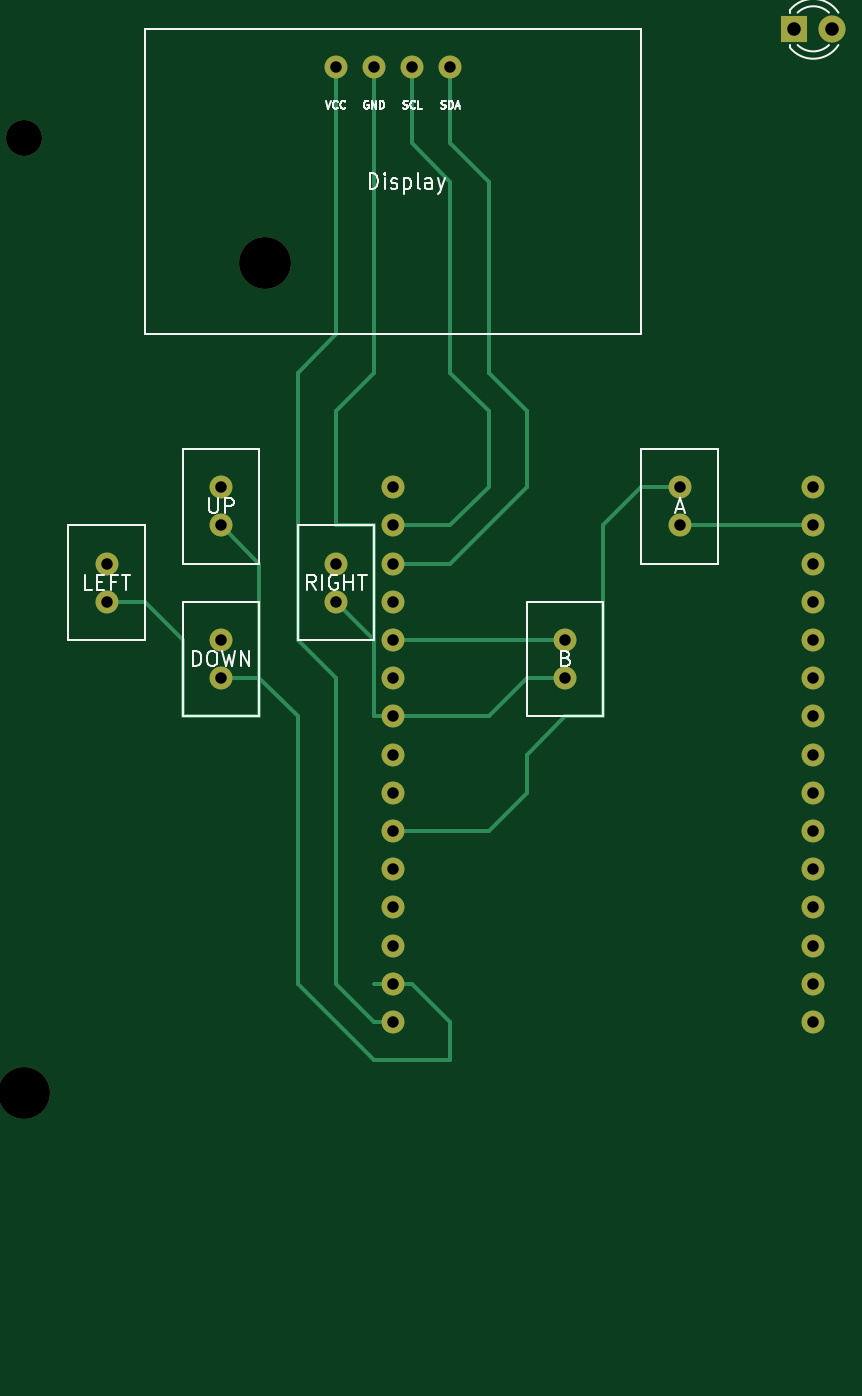
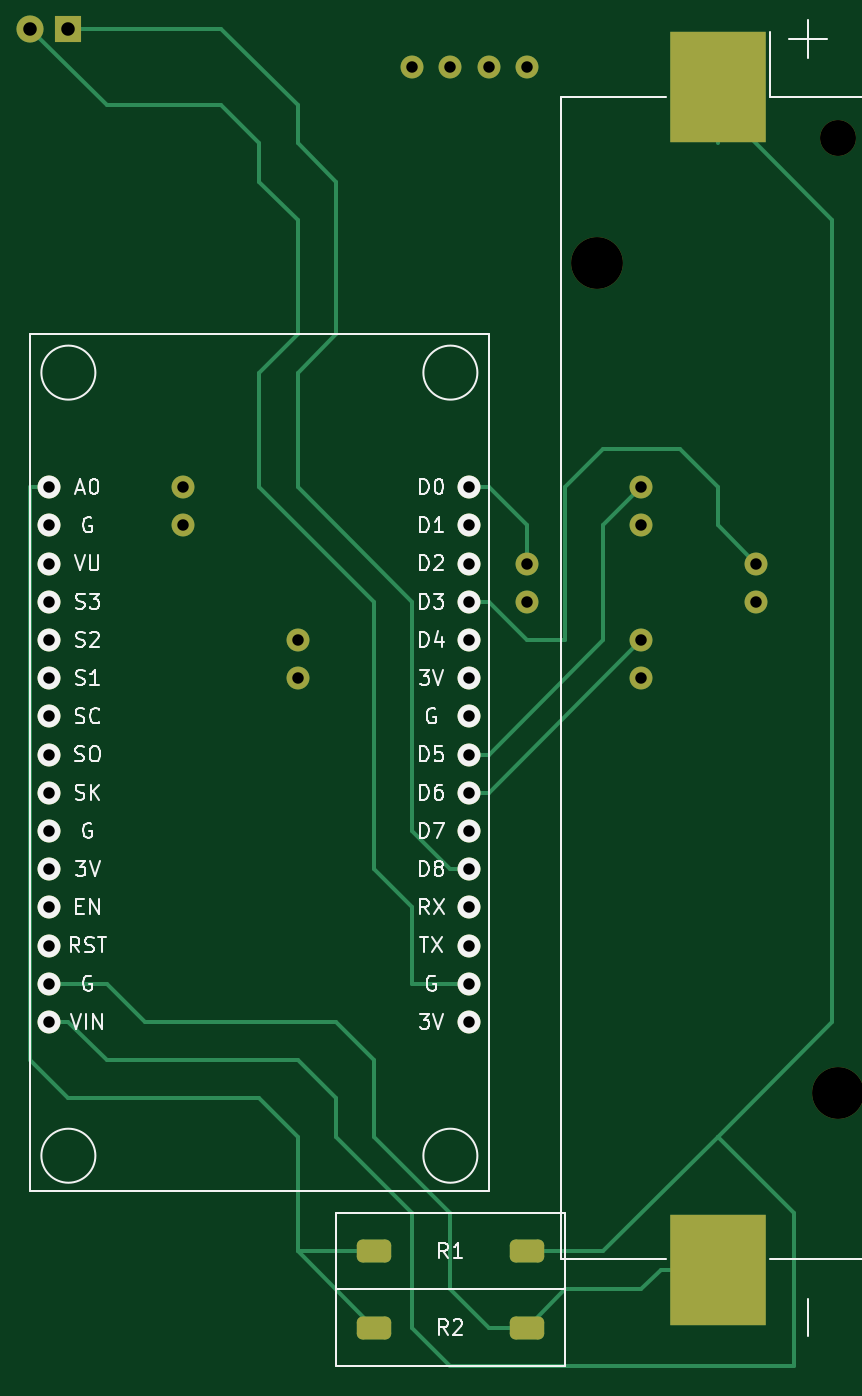
Circuit board: 11 layer files. Board 53.3 x 88.9 mm.
- bottom_copper: wifitools-B_Cu.gbr (7969 bytes)
- bottom_mask: wifitools-B_Mask.gbr (2977 bytes)
- paste: wifitools-B_Paste.gbr (1378 bytes)
- bottom_silk: wifitools-B_Silkscreen.gbr (38238 bytes)
- outline: wifitools-Edge_Cuts.gbr (439 bytes)
- top_copper: wifitools-F_Cu.gbr (5692 bytes)
- top_mask: wifitools-F_Mask.gbr (2095 bytes)
- paste: wifitools-F_Paste.gbr (466 bytes)
- top_silk: wifitools-F_Silkscreen.gbr (21444 bytes)
- drill: wifitools-NPTH.drl (458 bytes)
- drill: wifitools-PTH.drl (911 bytes)

=== bottom_copper: wifitools-B_Cu.gbr (7969 bytes, source omitted) ===
=== bottom_mask: wifitools-B_Mask.gbr (2977 bytes, source withheld) ===
=== paste: wifitools-B_Paste.gbr (1378 bytes, source withheld) ===
=== bottom_silk: wifitools-B_Silkscreen.gbr (38238 bytes, source omitted) ===
=== outline: wifitools-Edge_Cuts.gbr ===
%TF.GenerationSoftware,KiCad,Pcbnew,7.0.9+dfsg-1*%
%TF.CreationDate,2023-11-29T16:22:22+07:00*%
%TF.ProjectId,wifitools,77696669-746f-46f6-9c73-2e6b69636164,rev?*%
%TF.SameCoordinates,Original*%
%TF.FileFunction,Profile,NP*%
%FSLAX46Y46*%
G04 Gerber Fmt 4.6, Leading zero omitted, Abs format (unit mm)*
G04 Created by KiCad (PCBNEW 7.0.9+dfsg-1) date 2023-11-29 16:22:22*
%MOMM*%
%LPD*%
G01*
G04 APERTURE LIST*
G04 APERTURE END LIST*
M02*

=== top_copper: wifitools-F_Cu.gbr ===
%TF.GenerationSoftware,KiCad,Pcbnew,7.0.9+dfsg-1*%
%TF.CreationDate,2023-11-29T16:22:22+07:00*%
%TF.ProjectId,wifitools,77696669-746f-46f6-9c73-2e6b69636164,rev?*%
%TF.SameCoordinates,Original*%
%TF.FileFunction,Copper,L1,Top*%
%TF.FilePolarity,Positive*%
%FSLAX46Y46*%
G04 Gerber Fmt 4.6, Leading zero omitted, Abs format (unit mm)*
G04 Created by KiCad (PCBNEW 7.0.9+dfsg-1) date 2023-11-29 16:22:22*
%MOMM*%
%LPD*%
G01*
G04 APERTURE LIST*
%TA.AperFunction,ComponentPad*%
%ADD10C,1.524000*%
%TD*%
%TA.AperFunction,ComponentPad*%
%ADD11R,1.800000X1.800000*%
%TD*%
%TA.AperFunction,ComponentPad*%
%ADD12C,1.800000*%
%TD*%
%TA.AperFunction,Conductor*%
%ADD13C,0.250000*%
%TD*%
G04 APERTURE END LIST*
D10*
%TO.P,Display ,1*%
%TO.N,N/C*%
X137160000Y-58420000D03*
%TO.P,Display ,2*%
X139700000Y-58420000D03*
%TO.P,Display ,3*%
X142240000Y-58420000D03*
%TO.P,Display ,4*%
X144780000Y-58420000D03*
%TD*%
%TO.P,A,1*%
%TO.N,N/C*%
X160020000Y-86360000D03*
%TO.P,A,2*%
X160020000Y-88900000D03*
%TD*%
D11*
%TO.P,Senter,1*%
%TO.N,N/C*%
X167640000Y-55880000D03*
D12*
%TO.P,Senter,2*%
X170180000Y-55880000D03*
%TD*%
D10*
%TO.P,RIGHT,1*%
%TO.N,N/C*%
X137160000Y-91440000D03*
%TO.P,RIGHT,2*%
X137160000Y-93980000D03*
%TD*%
%TO.P,LEFT,1*%
%TO.N,N/C*%
X121920000Y-91440000D03*
%TO.P,LEFT,2*%
X121920000Y-93980000D03*
%TD*%
%TO.P,DOWN,1*%
%TO.N,N/C*%
X129540000Y-96520000D03*
%TO.P,DOWN,2*%
X129540000Y-99060000D03*
%TD*%
%TO.P,UP,1*%
%TO.N,N/C*%
X129540000Y-86360000D03*
%TO.P,UP,2*%
X129540000Y-88900000D03*
%TD*%
%TO.P,B,1*%
%TO.N,N/C*%
X152400000Y-96520000D03*
%TO.P,B,2*%
X152400000Y-99060000D03*
%TD*%
%TO.P,,1*%
%TO.N,N/C*%
X168910000Y-86360000D03*
%TO.P,,2*%
X168910000Y-88900000D03*
%TO.P,,3*%
X168910000Y-91440000D03*
%TO.P,,4*%
X168910000Y-93980000D03*
%TO.P,,5*%
X168910000Y-96520000D03*
%TO.P,,6*%
X168910000Y-99060000D03*
%TO.P,,7*%
X168910000Y-101600000D03*
%TO.P,,8*%
X168910000Y-104140000D03*
%TO.P,,9*%
X168910000Y-106680000D03*
%TO.P,,10*%
X168910000Y-109220000D03*
%TO.P,,11*%
X168910000Y-111760000D03*
%TO.P,,12*%
X168910000Y-114300000D03*
%TO.P,,13*%
X168910000Y-116840000D03*
%TO.P,,14*%
X168910000Y-119380000D03*
%TO.P,,15*%
X168910000Y-121920000D03*
%TO.P,,16*%
X140970000Y-121920000D03*
%TO.P,,17*%
X140970000Y-119380000D03*
%TO.P,,18*%
X140970000Y-116840000D03*
%TO.P,,19*%
X140970000Y-114300000D03*
%TO.P,,20*%
X140970000Y-111760000D03*
%TO.P,,21*%
X140970000Y-109220000D03*
%TO.P,,22*%
X140970000Y-106680000D03*
%TO.P,,23*%
X140970000Y-104140000D03*
%TO.P,,24*%
X140970000Y-101600000D03*
%TO.P,,25*%
X140970000Y-99060000D03*
%TO.P,,26*%
X140970000Y-96520000D03*
%TO.P,,27*%
X140970000Y-93980000D03*
%TO.P,,28*%
X140970000Y-91440000D03*
%TO.P,,29*%
X140970000Y-88900000D03*
%TO.P,,30*%
X140970000Y-86360000D03*
%TD*%
D13*
%TO.N,*%
X140970000Y-101600000D02*
X147320000Y-101600000D01*
X124460000Y-93980000D02*
X121920000Y-93980000D01*
X147320000Y-109220000D02*
X149860000Y-106680000D01*
X149860000Y-104140000D02*
X152400000Y-101600000D01*
X132080000Y-99060000D02*
X129540000Y-99060000D01*
X149860000Y-99060000D02*
X152400000Y-99060000D01*
X149860000Y-86360000D02*
X144780000Y-91440000D01*
X140970000Y-119380000D02*
X139700000Y-119380000D01*
X139700000Y-78740000D02*
X137160000Y-81280000D01*
X140970000Y-121920000D02*
X139700000Y-121920000D01*
X144780000Y-91440000D02*
X140970000Y-91440000D01*
X149860000Y-81280000D02*
X149860000Y-86360000D01*
X132080000Y-99060000D02*
X132080000Y-91440000D01*
X139700000Y-96520000D02*
X137160000Y-93980000D01*
X144780000Y-58420000D02*
X144780000Y-63500000D01*
X154940000Y-88900000D02*
X157480000Y-86360000D01*
X132080000Y-101600000D02*
X127000000Y-101600000D01*
X140970000Y-109220000D02*
X147320000Y-109220000D01*
X147320000Y-101600000D02*
X149860000Y-99060000D01*
X142240000Y-119380000D02*
X144780000Y-121920000D01*
X127000000Y-96520000D02*
X124460000Y-93980000D01*
X139700000Y-101600000D02*
X140970000Y-101600000D01*
X144780000Y-124460000D02*
X139700000Y-124460000D01*
X139700000Y-121920000D02*
X137160000Y-119380000D01*
X144780000Y-66040000D02*
X144780000Y-78740000D01*
X132080000Y-91440000D02*
X129540000Y-88900000D01*
X132080000Y-99060000D02*
X132080000Y-101600000D01*
X134620000Y-96520000D02*
X134620000Y-78740000D01*
X147320000Y-66040000D02*
X147320000Y-78740000D01*
X144780000Y-88900000D02*
X140970000Y-88900000D01*
X168910000Y-88900000D02*
X160020000Y-88900000D01*
X157480000Y-86360000D02*
X160020000Y-86360000D01*
X137160000Y-99060000D02*
X134620000Y-96520000D01*
X144780000Y-63500000D02*
X147320000Y-66040000D01*
X144780000Y-78740000D02*
X147320000Y-81280000D01*
X152400000Y-101600000D02*
X154940000Y-101600000D01*
X147320000Y-81280000D02*
X147320000Y-86360000D01*
X147320000Y-86360000D02*
X144780000Y-88900000D01*
X134620000Y-78740000D02*
X137160000Y-76200000D01*
X134620000Y-119380000D02*
X134620000Y-101600000D01*
X137160000Y-88900000D02*
X139700000Y-88900000D01*
X142240000Y-58420000D02*
X142240000Y-63500000D01*
X142240000Y-63500000D02*
X144780000Y-66040000D01*
X147320000Y-78740000D02*
X149860000Y-81280000D01*
X140970000Y-96520000D02*
X152400000Y-96520000D01*
X149860000Y-106680000D02*
X149860000Y-104140000D01*
X137160000Y-81280000D02*
X137160000Y-88900000D01*
X144780000Y-121920000D02*
X144780000Y-124460000D01*
X154940000Y-101600000D02*
X154940000Y-88900000D01*
X137160000Y-76200000D02*
X137160000Y-58420000D01*
X139700000Y-96520000D02*
X139700000Y-101600000D01*
X139700000Y-58420000D02*
X139700000Y-78740000D01*
X140970000Y-119380000D02*
X142240000Y-119380000D01*
X139700000Y-124460000D02*
X134620000Y-119380000D01*
X134620000Y-101600000D02*
X132080000Y-99060000D01*
X139700000Y-88900000D02*
X139700000Y-96520000D01*
X127000000Y-101600000D02*
X127000000Y-96520000D01*
X137160000Y-119380000D02*
X137160000Y-99060000D01*
%TD*%
M02*

=== top_mask: wifitools-F_Mask.gbr ===
%TF.GenerationSoftware,KiCad,Pcbnew,7.0.9+dfsg-1*%
%TF.CreationDate,2023-11-29T16:22:22+07:00*%
%TF.ProjectId,wifitools,77696669-746f-46f6-9c73-2e6b69636164,rev?*%
%TF.SameCoordinates,Original*%
%TF.FileFunction,Soldermask,Top*%
%TF.FilePolarity,Negative*%
%FSLAX46Y46*%
G04 Gerber Fmt 4.6, Leading zero omitted, Abs format (unit mm)*
G04 Created by KiCad (PCBNEW 7.0.9+dfsg-1) date 2023-11-29 16:22:22*
%MOMM*%
%LPD*%
G01*
G04 APERTURE LIST*
%ADD10C,1.524000*%
%ADD11R,1.800000X1.800000*%
%ADD12C,1.800000*%
%ADD13C,2.390000*%
%ADD14C,3.450000*%
G04 APERTURE END LIST*
D10*
%TO.C,Display *%
X137160000Y-58420000D03*
X139700000Y-58420000D03*
X142240000Y-58420000D03*
X144780000Y-58420000D03*
%TD*%
%TO.C,A*%
X160020000Y-86360000D03*
X160020000Y-88900000D03*
%TD*%
D11*
%TO.C,Senter*%
X167640000Y-55880000D03*
D12*
X170180000Y-55880000D03*
%TD*%
D10*
%TO.C,RIGHT*%
X137160000Y-91440000D03*
X137160000Y-93980000D03*
%TD*%
%TO.C,LEFT*%
X121920000Y-91440000D03*
X121920000Y-93980000D03*
%TD*%
%TO.C,DOWN*%
X129540000Y-96520000D03*
X129540000Y-99060000D03*
%TD*%
%TO.C,UP*%
X129540000Y-86360000D03*
X129540000Y-88900000D03*
%TD*%
%TO.C,B*%
X152400000Y-96520000D03*
X152400000Y-99060000D03*
%TD*%
%TO.C,*%
X168910000Y-86360000D03*
X168910000Y-88900000D03*
X168910000Y-91440000D03*
X168910000Y-93980000D03*
X168910000Y-96520000D03*
X168910000Y-99060000D03*
X168910000Y-101600000D03*
X168910000Y-104140000D03*
X168910000Y-106680000D03*
X168910000Y-109220000D03*
X168910000Y-111760000D03*
X168910000Y-114300000D03*
X168910000Y-116840000D03*
X168910000Y-119380000D03*
X168910000Y-121920000D03*
X140970000Y-121920000D03*
X140970000Y-119380000D03*
X140970000Y-116840000D03*
X140970000Y-114300000D03*
X140970000Y-111760000D03*
X140970000Y-109220000D03*
X140970000Y-106680000D03*
X140970000Y-104140000D03*
X140970000Y-101600000D03*
X140970000Y-99060000D03*
X140970000Y-96520000D03*
X140970000Y-93980000D03*
X140970000Y-91440000D03*
X140970000Y-88900000D03*
X140970000Y-86360000D03*
%TD*%
D13*
%TO.C,REF\u002A\u002A*%
X116460000Y-63130000D03*
D14*
X132460000Y-71460000D03*
X116460000Y-126660000D03*
%TD*%
M02*

=== paste: wifitools-F_Paste.gbr ===
%TF.GenerationSoftware,KiCad,Pcbnew,7.0.9+dfsg-1*%
%TF.CreationDate,2023-11-29T16:22:22+07:00*%
%TF.ProjectId,wifitools,77696669-746f-46f6-9c73-2e6b69636164,rev?*%
%TF.SameCoordinates,Original*%
%TF.FileFunction,Paste,Top*%
%TF.FilePolarity,Positive*%
%FSLAX46Y46*%
G04 Gerber Fmt 4.6, Leading zero omitted, Abs format (unit mm)*
G04 Created by KiCad (PCBNEW 7.0.9+dfsg-1) date 2023-11-29 16:22:22*
%MOMM*%
%LPD*%
G01*
G04 APERTURE LIST*
G04 APERTURE END LIST*
M02*

=== top_silk: wifitools-F_Silkscreen.gbr (21444 bytes, source omitted) ===
=== drill: wifitools-NPTH.drl ===
M48
; DRILL file {KiCad 7.0.9+dfsg-1} date Rab 29 Nov 2023 04:19:39 
; FORMAT={-:-/ absolute / inch / decimal}
; #@! TF.CreationDate,2023-11-29T16:19:39+07:00
; #@! TF.GenerationSoftware,Kicad,Pcbnew,7.0.9+dfsg-1
; #@! TF.FileFunction,NonPlated,1,2,NPTH
FMAT,2
INCH
; #@! TA.AperFunction,NonPlated,NPTH,ComponentDrill
T1C0.0941
; #@! TA.AperFunction,NonPlated,NPTH,ComponentDrill
T2C0.1358
%
G90
G05
T1
X4.585Y-2.4854
T2
X4.585Y-4.9866
X5.215Y-2.8134
T0
M30

=== drill: wifitools-PTH.drl ===
M48
; DRILL file {KiCad 7.0.9+dfsg-1} date Rab 29 Nov 2023 04:19:39 
; FORMAT={-:-/ absolute / inch / decimal}
; #@! TF.CreationDate,2023-11-29T16:19:39+07:00
; #@! TF.GenerationSoftware,Kicad,Pcbnew,7.0.9+dfsg-1
; #@! TF.FileFunction,Plated,1,2,PTH
FMAT,2
INCH
; #@! TA.AperFunction,Plated,PTH,ComponentDrill
T1C0.0300
; #@! TA.AperFunction,Plated,PTH,ComponentDrill
T2C0.0354
%
G90
G05
T1
X4.8Y-3.6
X4.8Y-3.7
X5.1Y-3.4
X5.1Y-3.5
X5.1Y-3.8
X5.1Y-3.9
X5.4Y-2.3
X5.4Y-3.6
X5.4Y-3.7
X5.5Y-2.3
X5.55Y-3.4
X5.55Y-3.5
X5.55Y-3.6
X5.55Y-3.7
X5.55Y-3.8
X5.55Y-3.9
X5.55Y-4.0
X5.55Y-4.1
X5.55Y-4.2
X5.55Y-4.3
X5.55Y-4.4
X5.55Y-4.5
X5.55Y-4.6
X5.55Y-4.7
X5.55Y-4.8
X5.6Y-2.3
X5.7Y-2.3
X6.0Y-3.8
X6.0Y-3.9
X6.3Y-3.4
X6.3Y-3.5
X6.65Y-3.4
X6.65Y-3.5
X6.65Y-3.6
X6.65Y-3.7
X6.65Y-3.8
X6.65Y-3.9
X6.65Y-4.0
X6.65Y-4.1
X6.65Y-4.2
X6.65Y-4.3
X6.65Y-4.4
X6.65Y-4.5
X6.65Y-4.6
X6.65Y-4.7
X6.65Y-4.8
T2
X6.6Y-2.2
X6.7Y-2.2
T0
M30

